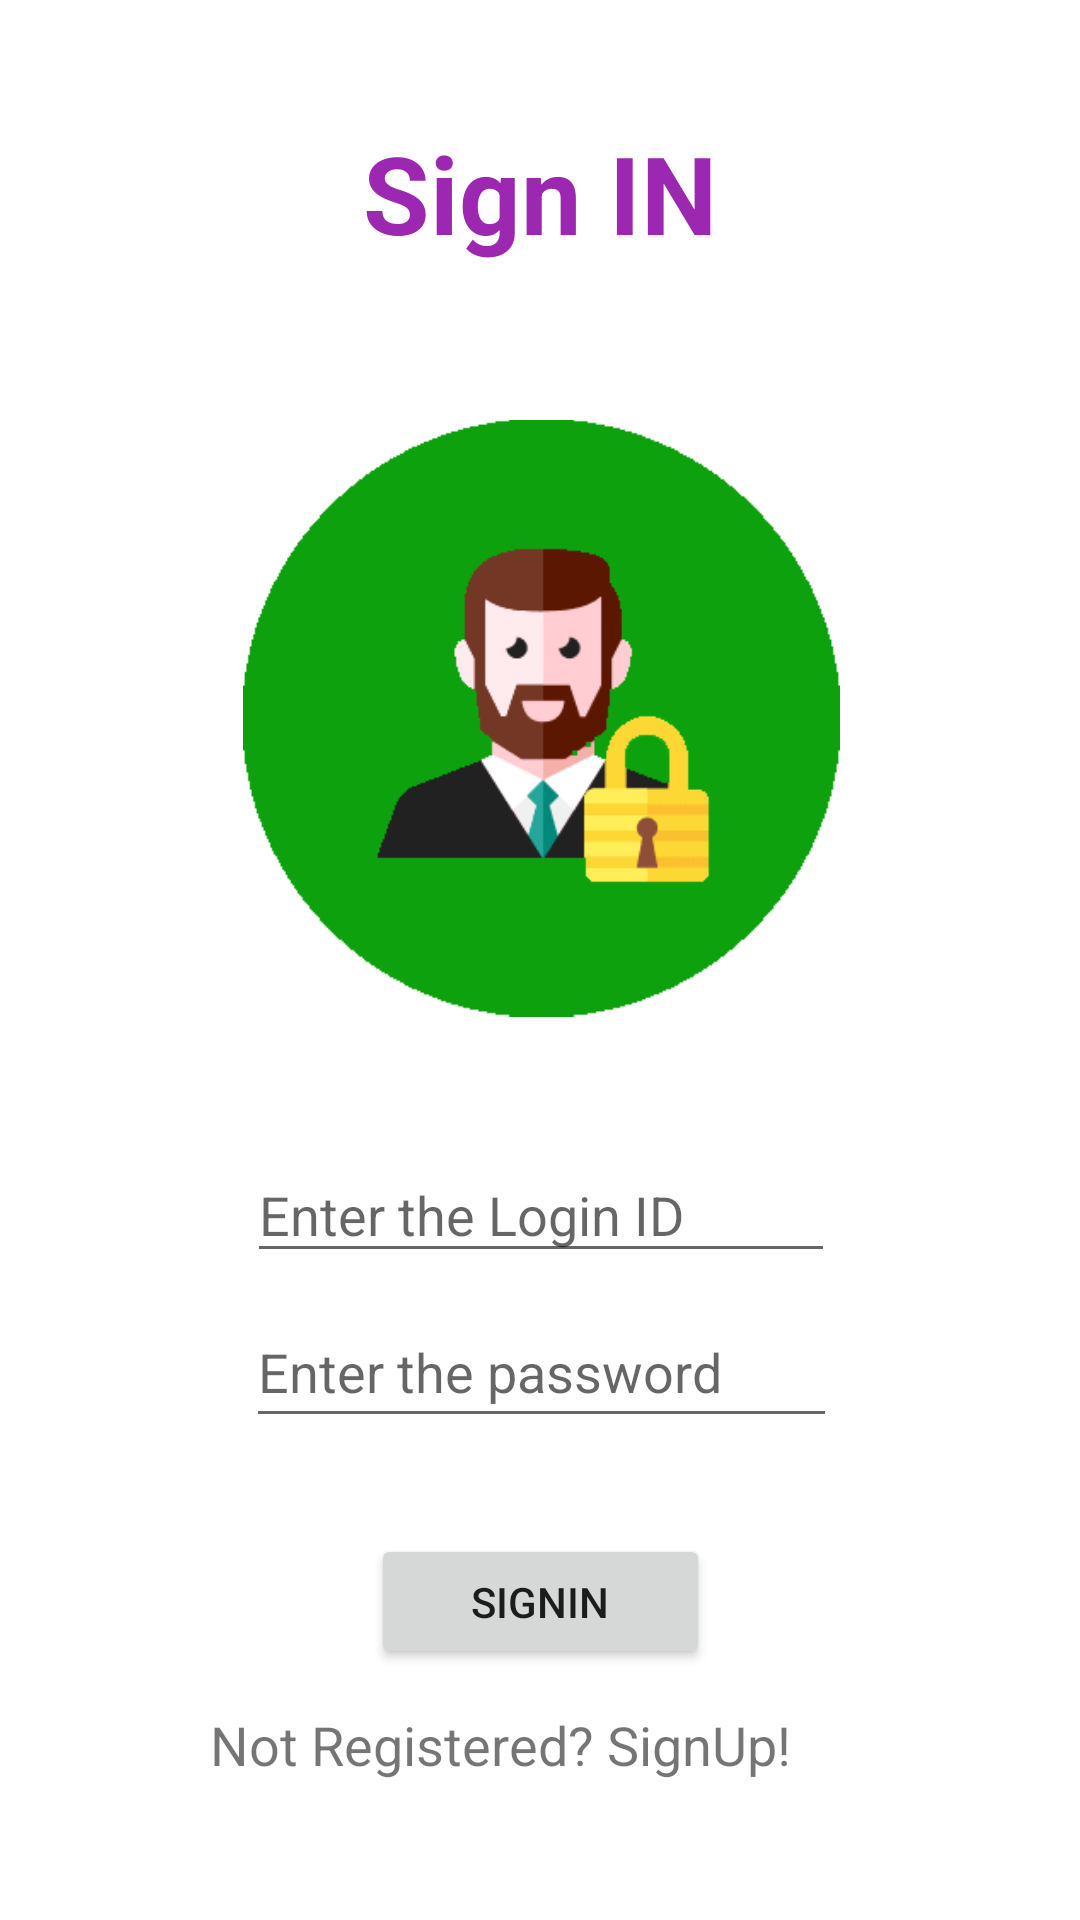

The Android layout XML behind this screen, and the referenced resources:
<!-- AndroidManifest.xml: application theme Theme.Businessly -->
<!-- res/layout/activity_customer_sign_in.xml -->
<?xml version="1.0" encoding="utf-8"?>
<androidx.constraintlayout.widget.ConstraintLayout xmlns:android="http://schemas.android.com/apk/res/android"
    xmlns:app="http://schemas.android.com/apk/res-auto"
    xmlns:tools="http://schemas.android.com/tools"
    android:layout_width="match_parent"
    android:layout_height="match_parent"
    tools:context=".ShopLogin">

    <ImageView
        android:id="@+id/imageView3"
        android:layout_width="199dp"
        android:layout_height="214dp"
        android:layout_marginTop="44dp"
        app:layout_constraintEnd_toEndOf="parent"
        app:layout_constraintHorizontal_bias="0.504"
        app:layout_constraintStart_toStartOf="parent"
        app:layout_constraintTop_toBottomOf="@+id/textView3"
        app:srcCompat="@drawable/cust" />

    <TextView
        android:id="@+id/textView3"
        android:layout_width="wrap_content"
        android:layout_height="wrap_content"
        android:layout_marginTop="40dp"
        android:text="Sign IN"
        android:textColor="#9C27B0"
        android:textSize="36sp"
        android:textStyle="bold"
        app:layout_constraintEnd_toEndOf="parent"
        app:layout_constraintStart_toStartOf="parent"
        app:layout_constraintTop_toTopOf="parent" />

    <EditText
        android:id="@+id/passsignin"
        android:layout_width="197dp"
        android:layout_height="47dp"
        android:layout_marginTop="8dp"
        android:ems="10"
        android:hint="Enter the password"
        android:inputType="textPassword"
        app:layout_constraintEnd_toEndOf="@+id/email_signin"
        app:layout_constraintHorizontal_bias="0.495"
        app:layout_constraintStart_toStartOf="@+id/email_signin"
        app:layout_constraintTop_toBottomOf="@+id/email_signin" />

    <Button
        android:id="@+id/singin_btn"
        android:layout_width="113dp"
        android:layout_height="45dp"
        android:layout_marginTop="32dp"
        android:text="SignIN"
        app:layout_constraintEnd_toEndOf="parent"
        app:layout_constraintStart_toStartOf="parent"
        app:layout_constraintTop_toBottomOf="@+id/passsignin" />

    <TextView
        android:id="@+id/textNot"
        android:layout_width="254dp"
        android:layout_height="30dp"
        android:text="    Not Registered? SignUp! "
        android:textSize="18sp"
        app:layout_constraintBottom_toBottomOf="parent"
        app:layout_constraintEnd_toEndOf="parent"
        app:layout_constraintHorizontal_bias="0.496"
        app:layout_constraintStart_toStartOf="parent"
        app:layout_constraintTop_toBottomOf="@+id/singin_btn"
        app:layout_constraintVertical_bias="0.243" />

    <EditText
        android:id="@+id/email_signin"
        android:layout_width="196dp"
        android:layout_height="42dp"
        android:layout_marginTop="36dp"
        android:ems="10"
        android:hint="Enter the Login ID"
        android:inputType="textPersonName"
        app:layout_constraintBottom_toTopOf="@+id/txtShopPass"
        app:layout_constraintEnd_toEndOf="@+id/imageView3"
        app:layout_constraintHorizontal_bias="0.497"
        app:layout_constraintStart_toStartOf="@+id/imageView3"
        app:layout_constraintTop_toBottomOf="@+id/imageView3" />

</androidx.constraintlayout.widget.ConstraintLayout>
<!-- resources referenced by this layout -->
<resources>
  <!-- drawable cust: png bitmap (drawable, 20338 bytes) -->
  <style name="Theme.Businessly" parent="Theme.MaterialComponents.DayNight.DarkActionBar">
          
          <item name="colorPrimary">@color/purple_500</item>
          <item name="colorPrimaryVariant">@color/purple_700</item>
          <item name="colorOnPrimary">@color/white</item>
          
          <item name="colorSecondary">@color/teal_200</item>
          <item name="colorSecondaryVariant">@color/teal_700</item>
          <item name="colorOnSecondary">@color/black</item>
          
          <item name="android:statusBarColor" tools:targetApi="l">?attr/colorPrimaryVariant</item>
          
      </style>
  <!-- not gathered from this repository: default colours our renderer supplied (Android Studio template values) -->
  <color name="purple_500">#FF6200EE</color>
  <color name="purple_700">#FF3700B3</color>
  <color name="teal_200">#FF03DAC5</color>
  <color name="teal_700">#FF018786</color>
  <color name="black">#FF000000</color>
  <color name="white">#FFFFFFFF</color>
</resources>
